Run: headless pygame with SDL's dummy video driver; simulated clock (each Clock.tick advances the game by its frame time, no real sleeping); random seed 0; keys injected as events and as key.get_pressed() state; no mouse input.
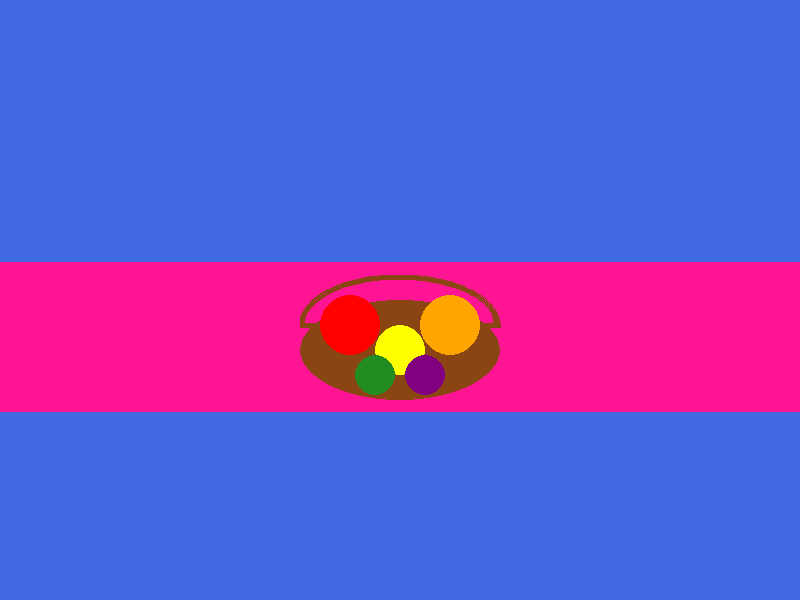
Frame 1 of 4 · flips 1–60 · no input
Frame 2 of 4 · flips 61–180 · tapped SPACE, RETURN · held RIGHT (→), D · screen unchanged from frame 1, image omitted
Frame 3 of 4 · flips 181–300 · held DOWN (↓), S · screen unchanged from frame 2, image omitted
Frame 4 of 4 · flips 301–420 · held LEFT (←), A, UP (↑), W · screen unchanged from frame 3, image omitted

The pygame program that drew these frames:

import pygame
import sys

# Initialize Pygame
pygame.init()

# Set up display
WIDTH, HEIGHT = 800, 600
screen = pygame.display.set_mode((WIDTH, HEIGHT))
pygame.display.set_caption("Fruit Bowl Still Life")

# Define colors
WHITE = (255, 255, 255)
BLUE = (65, 105, 225)
RED = (255, 0, 0)
YELLOW = (255, 255, 0)
ORANGE = (255, 165, 0)
BROWN = (139, 69, 19)
GREEN = (34, 139, 34)
PINK = (255, 20, 147)  # Very hot pink
PURPLE = (128, 0, 128)

# Set up clock
clock = pygame.time.Clock()

# Main loop
running = True
while running:
    for event in pygame.event.get():
        if event.type == pygame.QUIT:
            running = False
    
    # Fill background with blue
    screen.fill(BLUE)
    
    # Draw table
    pygame.draw.rect(screen, PINK, (0, 262, WIDTH, HEIGHT - 450))
    
    # Draw bowl
    pygame.draw.ellipse(screen, BROWN, (300, 300, 200, 100))
    pygame.draw.arc(screen, BROWN, (300, 275, 200, 100), 0, 3.14, 5)
    pygame.draw.line(screen, BROWN, (300, 325), (500, 325), 5)
    
    # Draw fruits
    pygame.draw.circle(screen, RED, (350, 325), 30)  # Apple
    pygame.draw.circle(screen, YELLOW, (400, 350), 25)  # Lemon
    pygame.draw.circle(screen, ORANGE, (450, 325), 30)  # Orange
    pygame.draw.circle(screen, GREEN, (375, 375), 20)  # Pear
    pygame.draw.circle(screen, PURPLE, (425, 375), 20)  # Plum
    
    # Update display
    pygame.display.flip()
    
    # Cap the frame rate
    clock.tick(30)

# Quit Pygame
pygame.quit()
sys.exit()
